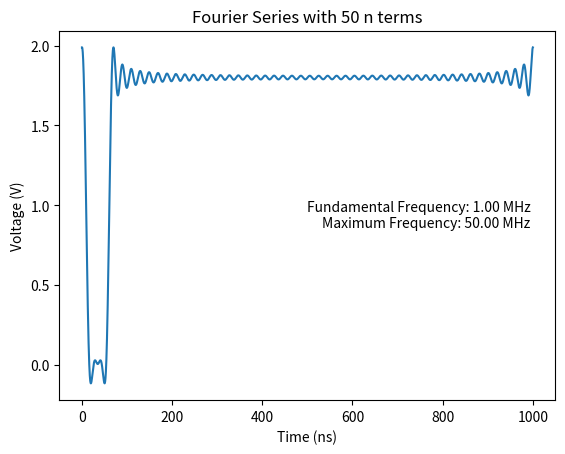

Source code (Python):
import numpy as np
import matplotlib.pyplot as plt

# Define parameters
n_terms = 50
amplitude = 1.71
T = 1000 * 1e-9  # 1000 ns
fundamental_frequency = 1 * 1e6

# Time values
t = np.linspace(0, 1 * T, 10000)

# Initialize the y values with the DC component
y = np.full_like(t, amplitude)

# Calculate and add Fourier series terms
for n in range(1, n_terms + 1):
    y += (1.8 * (np.sin(0.02 * n * np.pi) - np.sin(0.12 * n * np.pi)) / (n * np.pi)) * np.cos(n * 2 * np.pi * t / T) / np.sqrt(1+np.square(n/350)) + \
         (1.8 * (np.cos(0.12 * n * np.pi) - np.cos(0.02 * n * np.pi)) / (n * np.pi)) * np.sin(n * 2 * np.pi * t / T) / np.sqrt(1+np.square(n/350)) # np.sqrt(1+np.square(n/350)) stems from oscilloscope

# Print the fundamental frequency
if fundamental_frequency >= 1e9:
    print(f"Fundamental Frequency: {fundamental_frequency/1e9} GHz")
    plt.text(0.95, 0.5, f"Fundamental Frequency: {fundamental_frequency/1e9:.2f} GHz", transform=plt.gca().transAxes,
             horizontalalignment='right', verticalalignment='center')
elif fundamental_frequency >= 1e6:
    print(f"Fundamental Frequency: {fundamental_frequency/1e6} MHz")
    plt.text(0.95, 0.5, f"Fundamental Frequency: {fundamental_frequency/1e6:.2f} MHz\n" f"Maximum Frequency: {(n_terms * fundamental_frequency/1e6):.2f} MHz", transform=plt.gca().transAxes,
             horizontalalignment='right', verticalalignment='center')
elif fundamental_frequency >= 1e3:
    print(f"Fundamental Frequency: {fundamental_frequency/1e3} kHz")
    plt.text(0.95, 0.5, f"Fundamental Frequency: {fundamental_frequency/1e3:.2f} kHz" , transform=plt.gca().transAxes,
             horizontalalignment='right', verticalalignment='center')
else:
    print(f"Fundamental Frequency: {fundamental_frequency} Hz")
    plt.text(0.95, 0.5, f"Fundamental Frequency: {fundamental_frequency:.2f} Hz", transform=plt.gca().transAxes,
             horizontalalignment='right', verticalalignment='center')

# Calculate and print the maximum frequency
max_frequency = n_terms * fundamental_frequency
if max_frequency >= 1e9:
    print(f"Maximum Frequency: {max_frequency/1e9} GHz")
elif max_frequency >= 1e6:
    print(f"Maximum Frequency: {max_frequency/1e6} MHz")
elif max_frequency >= 1e3:
    print(f"Maximum Frequency: {max_frequency/1e3} kHz")
else:
    print(f"Maximum Frequency: {max_frequency} Hz")

# Plot the result
plt.plot(t * 1e9, y)
plt.xlabel('Time (ns)')
plt.ylabel('Voltage (V)')
plt.title(f'Fourier Series with {n_terms} n terms')
# plt.grid(True, axis='x')  # Remove y-grid, keep x-grid
plt.grid(False)
# plt.xlim(0,100)
plt.show()